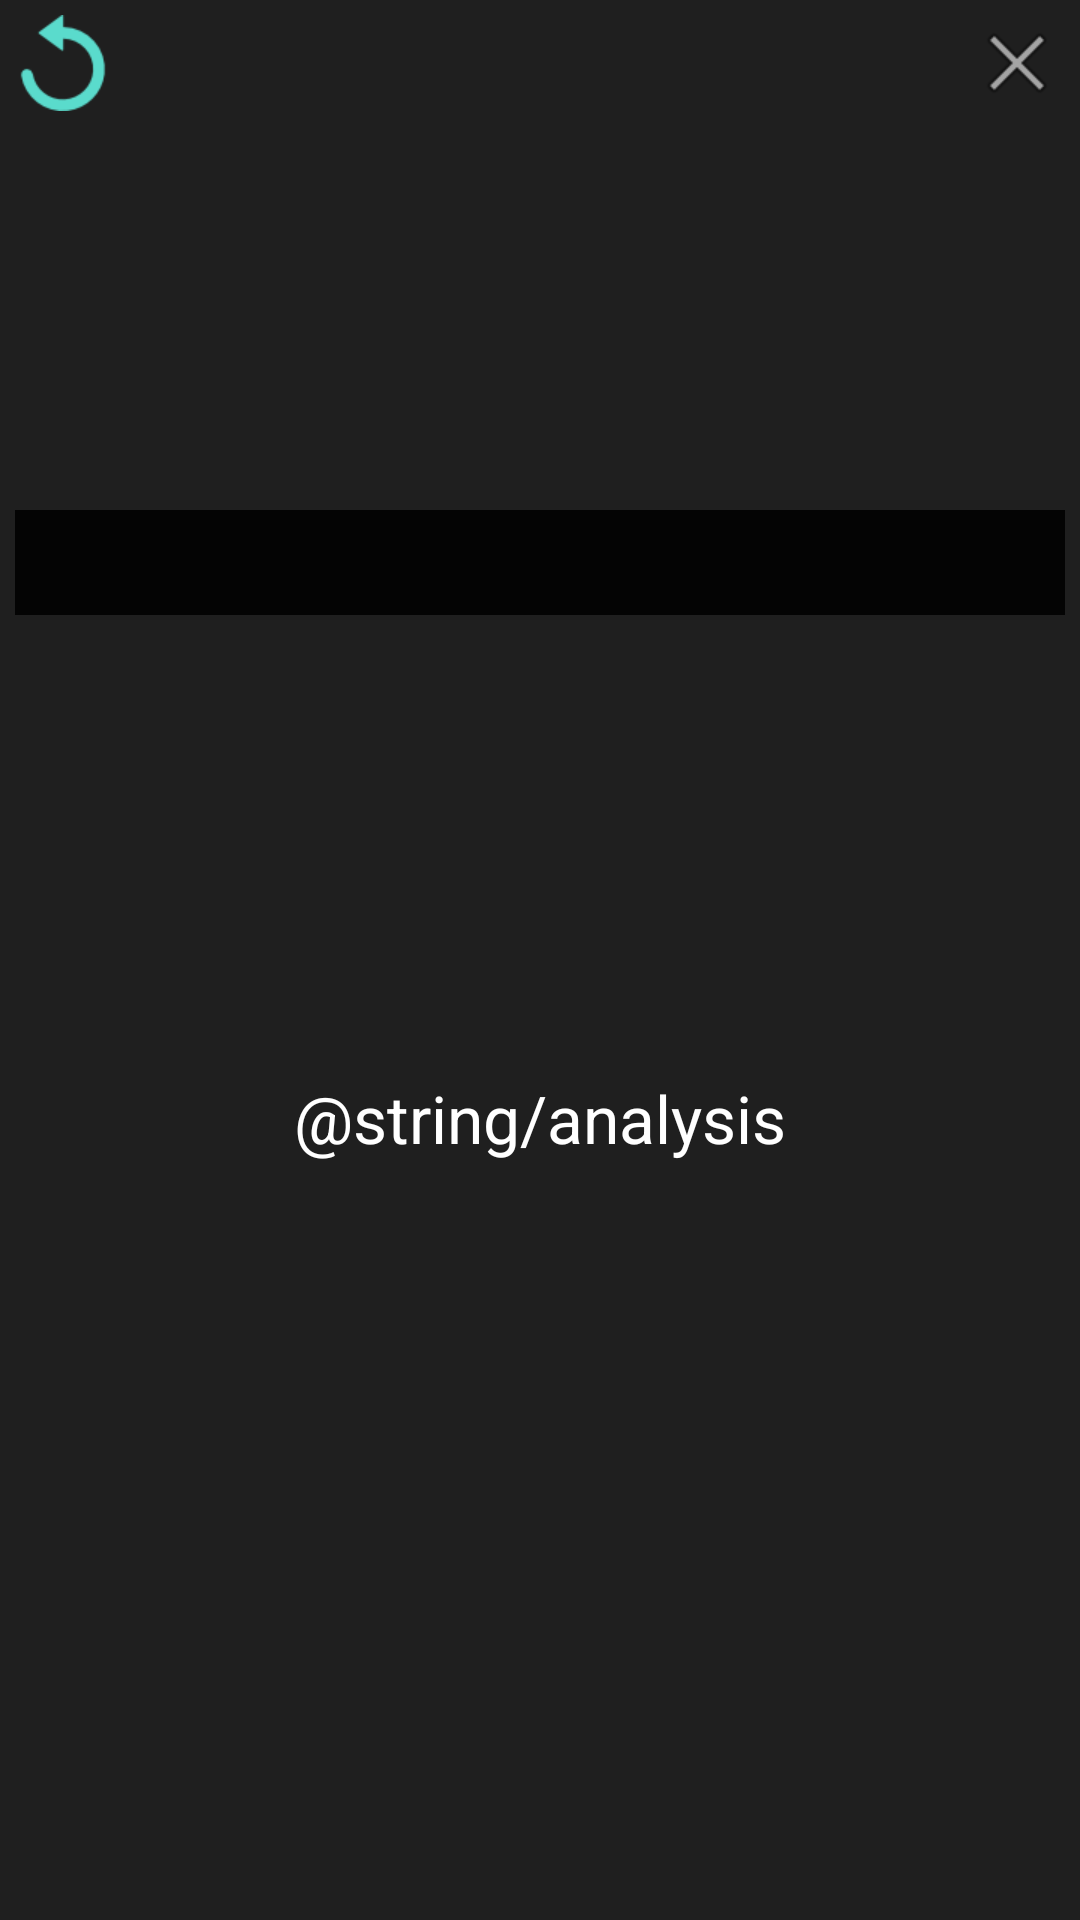

Layout XML and referenced resources for this Android screen:
<!-- AndroidManifest.xml: activity theme DialogActivityStyle -->
<!-- res/layout/activity_download.xml -->
<?xml version="1.0" encoding="utf-8"?>
<FrameLayout xmlns:android="http://schemas.android.com/apk/res/android"
    android:layout_width="match_parent"
    android:layout_height="wrap_content">

    <LinearLayout
        android:id="@+id/download_page"
        android:layout_width="match_parent"
        android:layout_height="wrap_content"
        android:orientation="vertical"
        android:padding="@dimen/youtube_download_page_magin">

        <RelativeLayout
            android:id="@+id/top"
            android:layout_width="match_parent"
            android:layout_height="@dimen/download_page_preview_image_height">



            <ImageView
                android:id="@+id/imageView"
                android:layout_width="match_parent"
                android:layout_height="match_parent"
                android:scaleType="centerCrop" />

            <TextView
                android:id="@+id/textView"
                android:layout_width="match_parent"
                android:layout_height="35dip"
                android:layout_alignBottom="@+id/imageView"
                android:layout_alignParentBottom="true"
                android:background="@color/helf_Translucent"
                android:ellipsize="end"
                android:gravity="center"
                android:singleLine="true"
                android:textColor="#fff"
                android:textSize="18sp"
                android:textStyle="bold" />

            <ImageButton
                android:id="@+id/button4"
                android:layout_width="wrap_content"
                android:layout_height="wrap_content"
                android:layout_gravity="center_horizontal"
                android:background="@null"
                android:src="@android:drawable/ic_menu_close_clear_cancel"
                android:layout_alignParentTop="true"
                android:layout_alignParentRight="true"
                android:layout_alignParentEnd="true" />

            <ImageButton
                android:layout_width="wrap_content"
                android:layout_height="wrap_content"
                android:text="@string/reload"
                android:background="@null"
                android:src="@drawable/reload"
                android:id="@+id/reload"/>
        </RelativeLayout>


        <ListView
            android:id="@+id/listview"
            android:layout_width="match_parent"
            android:layout_height="wrap_content" />

    </LinearLayout>

    <RelativeLayout
        android:id="@+id/loading_Page"
        android:layout_width="match_parent"
        android:layout_height="match_parent">

        <ProgressBar
            android:id="@+id/progressBar2"
            style="?android:attr/progressBarStyleLarge"
            android:layout_width="wrap_content"
            android:layout_height="wrap_content"
            android:layout_centerHorizontal="true"
            android:layout_centerVertical="true"/>

        <TextView
            android:id="@+id/textView6"
            android:layout_width="wrap_content"
            android:layout_height="wrap_content"
            android:layout_below="@+id/progressBar2"
            android:layout_centerHorizontal="true"
            android:text="@string/analysis"
            android:textAppearance="?android:attr/textAppearanceLarge"
            android:textColor="@android:color/white"/>

    </RelativeLayout>
</FrameLayout>
<!-- resources referenced by this layout -->
<resources>
  <color name="helf_Translucent">#e0000000</color>
  <dimen name="download_page_preview_image_height">200dp</dimen>
  <dimen name="youtube_download_page_magin">5dip</dimen>
  <!-- drawable reload: png bitmap (drawable-mdpi, 3632 bytes) -->
  <style name="DialogActivityStyle" parent="Theme.AppCompat.Light.Dialog">
          <item name="android:windowBackground">@color/helf_Translucent</item>
          <item name="android:windowActionBar">false</item>
          <item name="android:windowCloseOnTouchOutside">false</item>
      </style>
</resources>
